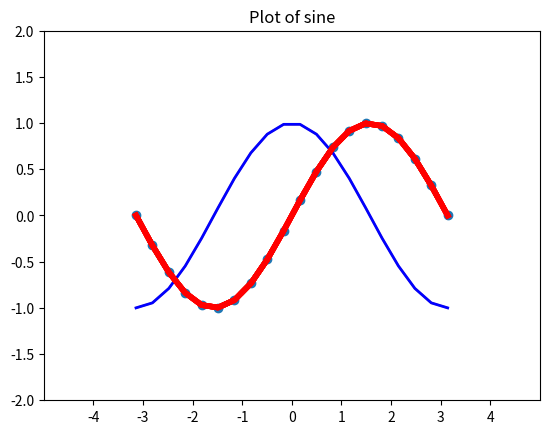
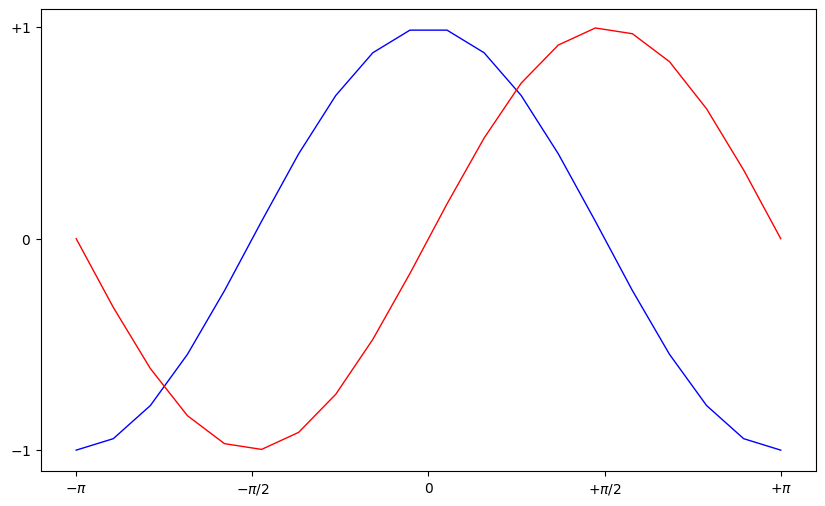
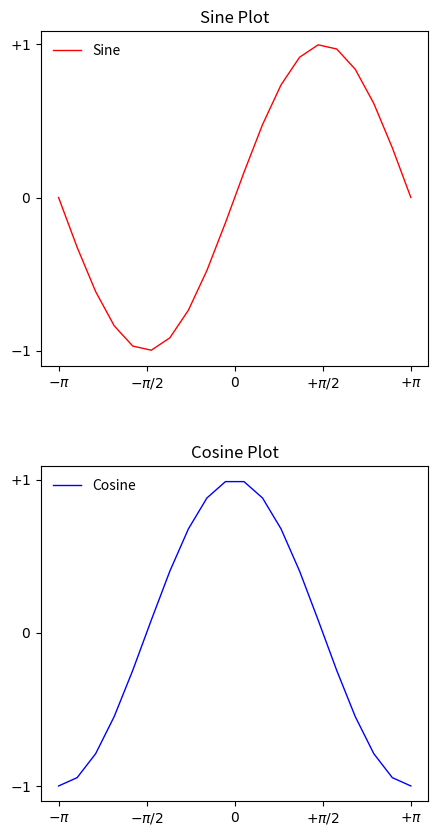
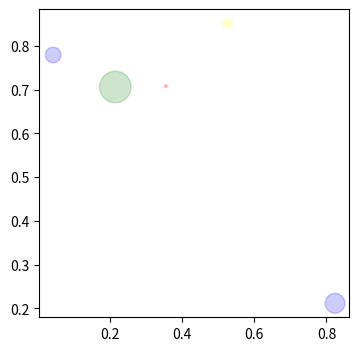

These charts were generated, in order, by the following Python code:
%pylab

%matplotlib auto
import numpy as np
import matplotlib as mp
import matplotlib.pyplot as plt

X = np.linspace(-np.pi, np.pi, 20,endpoint=True)
S = np.sin(X)
# print(X)
# print(S)

plt.ioff()
plt.plot(X,S, marker = 'o', linestyle = '')

C = np.cos(X)
plt.plot(X,C)

plt.show()

plt.plot(X, C, color="blue", linewidth=2.0, linestyle="-")

### You can also make custom patterns with a tuple like this (0, (line pt, space pt, line pt, space pt, ...))

plt.ion()
plt.plot(X, S, color='green', linewidth=4.0, linestyle=(0, (2, 2, 10, 10)))
# from matplotlib.colors import RGB
# plt.plot(X, S, color=RGB(10,10,10), linewidth=4.0, linestyle=(0, (2, 2, 10, 10)))
plt.show()


#plt.plot(X, S, color='green', linewidth=4.0, linestyle=(0, (5, 5, 1, 5)))
#plt.plot(X, S, color='green', linewidth=4.0, linestyle=(0, (2, 1, 1, 2, 1, 1)))
plt.plot(X, S, 'r-')


plt.plot(X, S, color='red', linewidth=4.0, linestyle="-")

plt.xlim(-5.0, 5.0)
plt.ylim(-1.5, 1.5)
plt.plot(X, S, color='red', linewidth=4.0, linestyle="-")

plt.xticks(np.linspace(-4,4, 9))
plt.ylim(-2, 2)
plt.plot(X, S, color='red', linewidth=4.0, linestyle="-")

print(np.linspace(-4, 4, 10))

plt.title("Plot of sine")
plt.xticks(np.linspace(-5, 5, 11))
plt.plot(X, S, color='red', linewidth=4.0, linestyle="-")

plt.title("Plot of sine")
plt.xticks(np.linspace(-4,4, 9))
plt.plot(X, S, color='red', linewidth=4.0, linestyle="-")
plt.savefig("./sine.png", dpi=100)

!ls


plt.figure(figsize=(10,6), dpi=100)

plt.xlim(X.min()*1.1, X.max()*1.1)
plt.ylim(C.min()*1.1, C.max()*1.1)
plt.xticks([-np.pi, -np.pi/2, 0, np.pi/2, np.pi],
          [r'$-\pi$', r'$-\pi/2$', r'$0$', r'$+\pi/2$', r'$+\pi$'])
plt.yticks([-1, 0, +1], [r'$-1$', r'$0$', r'$+1$'])
plt.legend(loc='upper left', frameon=False)
plt.plot(X, C, color='blue', linewidth=1.0, linestyle="-", label="Cosine")
plt.plot(X, S, color='red', linewidth=1.0, linestyle="-", label="Sine")

%matplotlib
#plt.ioff()

# First Subplot
plt.figure(figsize=(5,10), dpi=100)
plt.subplot(2,1,1)
plt.plot(X, S, color='red', linewidth=1.0, linestyle="-", label="Sine")
plt.xlim(X.min()*1.1, X.max()*1.1)
plt.ylim(C.min()*1.1, C.max()*1.1)
plt.xticks([-np.pi, -np.pi/2, 0, np.pi/2, np.pi],
          [r'$-\pi$', r'$-\pi/2$', r'$0$', r'$+\pi/2$', r'$+\pi$'])
plt.yticks([-1, 0, +1], [r'$-1$', r'$0$', r'$+1$'])
plt.legend(loc='upper left', frameon=False)
plt.title("Sine Plot")

# Second Subplot
plt.subplot(2,1,2)
plt.plot(X, C, color='blue', linewidth=1.0, linestyle="-", 
         label="Cosine")
plt.xlim(X.min()*1.1, X.max()*1.1)
plt.ylim(C.min()*1.1, C.max()*1.1)
plt.xticks([-np.pi, -np.pi/2, 0, np.pi/2, np.pi],
          [r'$-\pi$', r'$-\pi/2$', r'$0$', r'$+\pi/2$', r'$+\pi$'])
plt.yticks([-1, 0, +1], [r'$-1$', r'$0$', r'$+1$'])
plt.legend(loc='upper left', frameon=False)
plt.title("Cosine Plot")
plt.subplots_adjust(hspace=0.3)


plt.show()
#plt.subplots_adjust(hspace=0.5)

%matplotlib inline
N = 5
x = np.random.rand(N)
y = np.random.rand(N)
area = np.pi * (15 * np.random.rand(N))**2
fig = plt.figure(figsize=(4,4), dpi=100)
ax = fig.add_subplot(1,1,1)
#ax.scatter(x, y, c='blue', alpha = 0.1)
ax.scatter(x, y, s=area, c=['blue', 'green', 'blue', 'red', 'yellow'], alpha = .2)




